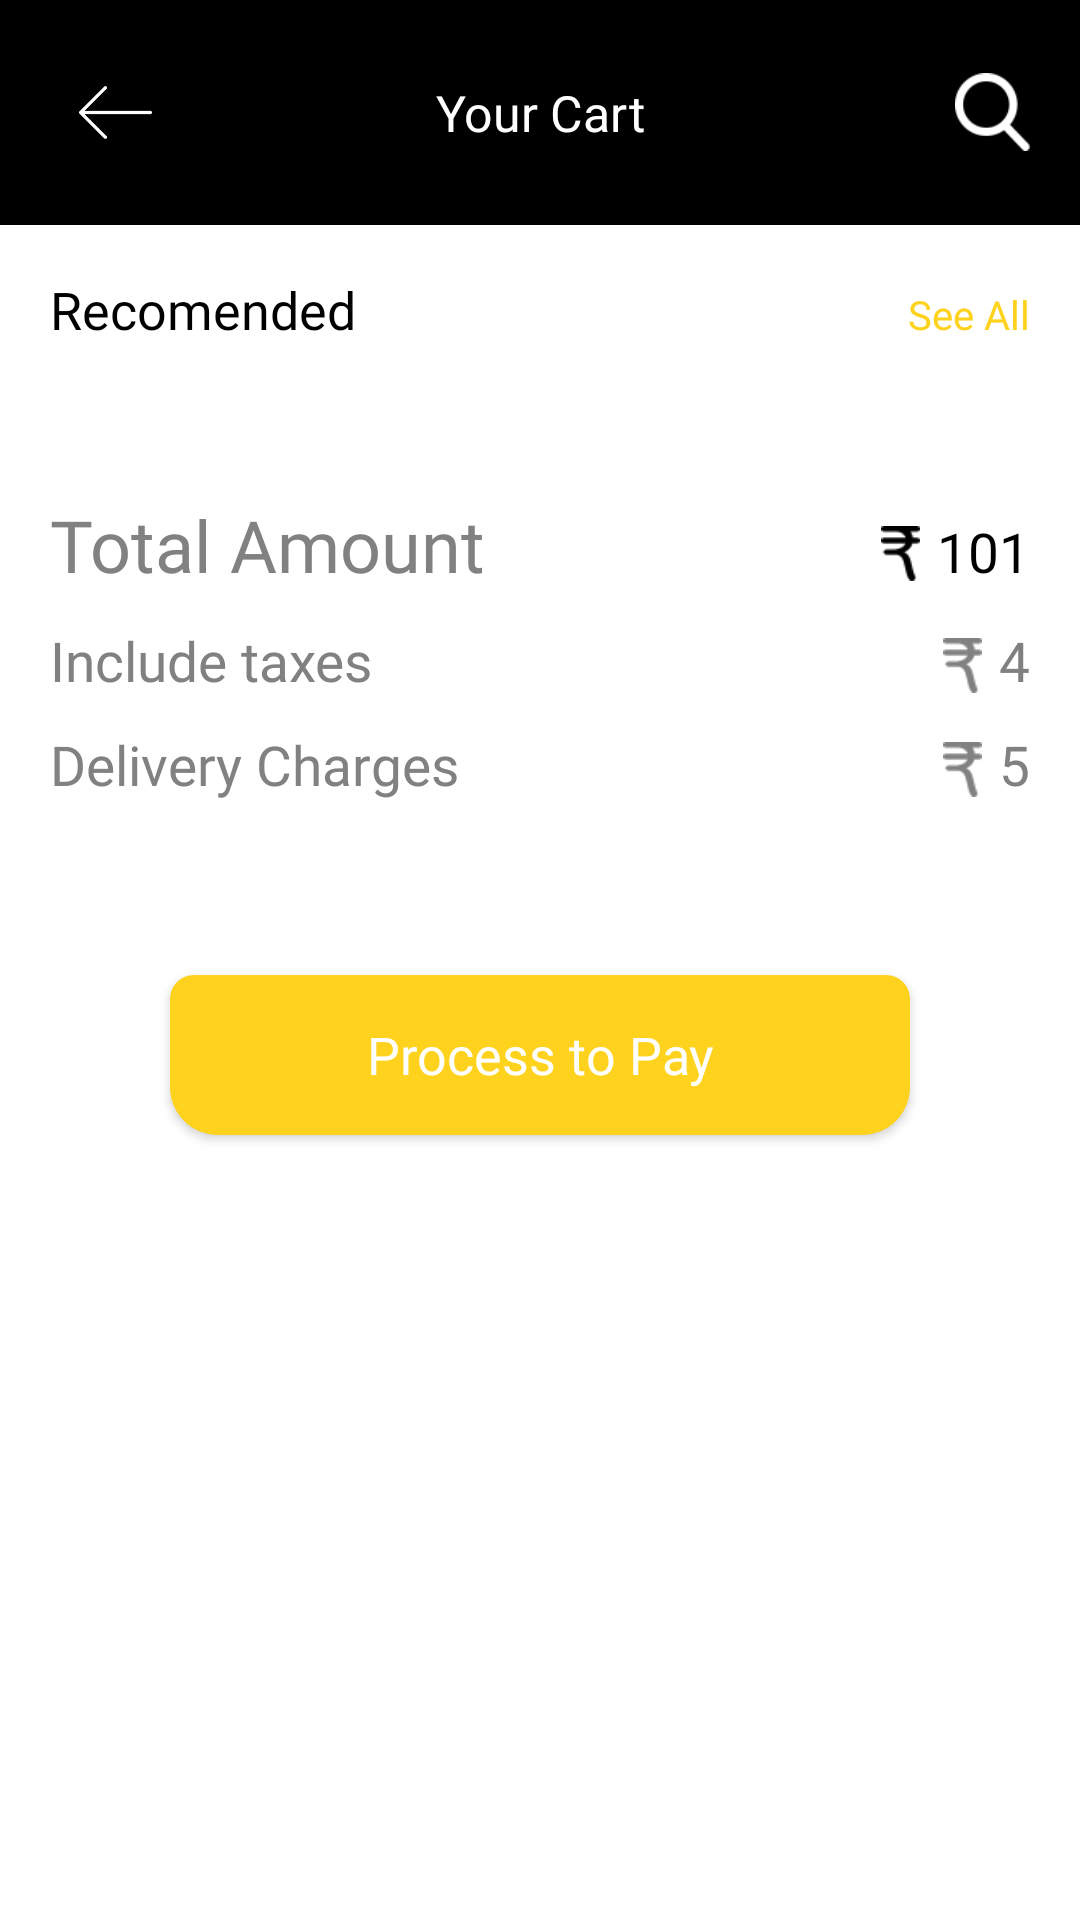

Write the Android layout XML for this screen, with the resource values it uses.
<!-- AndroidManifest.xml: application theme AppTheme -->
<!-- res/layout/activity_cart.xml -->
<?xml version="1.0" encoding="utf-8"?>
<LinearLayout xmlns:android="http://schemas.android.com/apk/res/android"
    xmlns:app="http://schemas.android.com/apk/res-auto"
    xmlns:tools="http://schemas.android.com/tools"
    android:layout_width="match_parent"
    android:layout_height="match_parent"
    android:background="@color/white"
    android:orientation="vertical"
    tools:context=".CartActivity">
    <include layout="@layout/toolbar_cart" />

    <ScrollView
        android:layout_width="match_parent"
        android:layout_height="match_parent">

    <LinearLayout
        android:layout_width="match_parent"
        android:layout_height="wrap_content"
        android:layout_marginRight="16.7dp"
        android:layout_marginLeft="16.7dp"
        android:orientation="vertical">


    <LinearLayout
        android:layout_width="match_parent"
        android:layout_height="wrap_content"
        android:layout_marginTop="16.7dp"
        android:orientation="horizontal">


        <TextView
            android:layout_width="wrap_content"
            android:layout_height="wrap_content"
            android:layout_weight="1"
            android:fontFamily="@font/roboto_regular"
            android:text="Recomended"
            android:textColor="@color/black"
            android:textSize="17.3sp" />

        <TextView
            android:layout_width="wrap_content"
            android:layout_height="wrap_content"
            android:fontFamily="@font/roboto_regular"
            android:text="See All"
            android:textColor="@color/yellow"
            android:textSize="13.3sp" />
    </LinearLayout>

    <android.support.v7.widget.RecyclerView
        android:id="@+id/cart"
        android:layout_width="match_parent"
        android:paddingTop="28.3dp"
        android:clipToPadding="false"
        android:layout_height="wrap_content"/>

    <LinearLayout
        android:layout_width="match_parent"
        android:layout_height="match_parent"
        android:layout_marginTop="22dp"
        android:orientation="vertical">

        <LinearLayout
            android:layout_width="match_parent"
            android:layout_height="match_parent"
            android:orientation="horizontal">

            <TextView
                android:layout_width="match_parent"
                android:layout_height="wrap_content"
                android:layout_weight="1"
                android:fontFamily="@font/roboto_bold"
                android:text="Total Amount"
                android:textColor="#818181"
                android:textSize="24sp" />

            <ImageView
                android:layout_width="15dp"
                android:layout_height="18.3dp"
                android:layout_marginTop="10dp"
                android:tint="@color/black"
                android:src="@drawable/india_rupee" />

            <TextView
                android:layout_width="wrap_content"
                android:layout_height="wrap_content"
                android:layout_marginLeft="4.6dp"
                android:fontFamily="@font/roboto_regular"
                android:text="101"
                android:textColor="@color/black"
                android:textSize="18.3sp" />

        </LinearLayout>

        <LinearLayout
            android:layout_width="match_parent"
            android:layout_height="match_parent"
            android:orientation="horizontal"
            android:layout_marginTop="10dp">

            <TextView
                android:layout_width="match_parent"
                android:layout_height="wrap_content"
                android:layout_weight="1"
                android:fontFamily="@font/roboto_regular"
                android:text="Include taxes"
                android:textColor="#818181"
                android:textSize="18.3sp" />

            <ImageView
                android:layout_width="15dp"
                android:layout_height="18.3dp"
                android:layout_marginTop="5dp"
                android:src="@drawable/india_rupee" />

            <TextView
                android:layout_width="wrap_content"
                android:layout_height="wrap_content"
                android:layout_marginLeft="4.6dp"
                android:fontFamily="@font/roboto_bold"
                android:text="4"
                android:textColor="#808080"
                android:textSize="18.3sp" />

        </LinearLayout>

        <LinearLayout
            android:layout_width="match_parent"
            android:layout_height="match_parent"
            android:orientation="horizontal"
            android:layout_marginTop="10dp">

            <TextView
                android:layout_width="match_parent"
                android:layout_height="wrap_content"
                android:layout_weight="1"
                android:fontFamily="@font/roboto_regular"
                android:text="Delivery Charges"
                android:textColor="#818181"
                android:textSize="18.3sp" />

            <ImageView
                android:layout_width="15dp"
                android:layout_height="18.3dp"
                android:layout_marginTop="5dp"
                android:src="@drawable/india_rupee" />

            <TextView
                android:layout_width="wrap_content"
                android:layout_height="wrap_content"
                android:layout_marginLeft="4.6dp"
                android:fontFamily="@font/roboto_bold"
                android:text="5"
                android:textColor="#818181"
                android:textSize="18.3sp" />

        </LinearLayout>

        <Button
            android:fontFamily="@font/roboto_regular"
            android:layout_width="match_parent"
            android:layout_height="wrap_content"
            android:text="Process to Pay"
            android:textColor="@color/white"
            android:gravity="center"
            android:layout_marginTop="58dp"
            android:textSize="17.3sp"
            android:layout_marginRight="40dp"
            android:textAllCaps="false"
            android:layout_marginLeft="40dp"
            android:layout_marginBottom="50dp"
            android:background="@drawable/rect_yellow"/>

    </LinearLayout>

    </LinearLayout>
    </ScrollView>
</LinearLayout>
<!-- res/layout/toolbar_cart.xml (included above) -->
<?xml version="1.0" encoding="utf-8"?>
<android.support.v7.widget.Toolbar xmlns:android="http://schemas.android.com/apk/res/android"
    android:layout_width="match_parent"
    android:layout_height="75dp"
    xmlns:app="http://schemas.android.com/apk/res-auto"
    android:background="@color/black">

        <ImageView
            android:layout_width="45dp"
            android:layout_height="25dp"
            android:src="@drawable/left_arrow"/>

        <TextView
            android:layout_width="wrap_content"
            android:layout_height="wrap_content"
            android:fontFamily="@font/roboto_regular"
            android:text="Your Cart"
            android:layout_gravity="center"
            android:textColor="@color/white"
            android:textSize="16.7sp" />


        <ImageView
            android:layout_width="25dp"
            android:layout_height="30dp"
            android:layout_gravity="end"
            android:layout_marginRight="16.7dp"
            android:src="@drawable/search_gray"
            android:tint="@color/white"/>


</android.support.v7.widget.Toolbar>
<!-- resources referenced by this layout -->
<resources>
  <color name="black">#000000</color>
  <color name="white">#ffffff</color>
  <color name="yellow">#ffd21d</color>
  <!-- drawable india_rupee: png bitmap (drawable, 742 bytes) -->
  <!-- drawable left_arrow: png bitmap (drawable, 787 bytes) -->
  <!-- drawable rect_yellow (drawable) -->
  <shape xmlns:android="http://schemas.android.com/apk/res/android">
      <solid android:color="@color/yellow" />
      <stroke
          android:width="0dp"
          android:color="@color/yellow" />
      <padding
          android:bottom="15dp"
          android:left="10dp"
          android:right="10dp"
          android:top="15dp" />
      <corners
          android:bottomLeftRadius="16dp"
          android:bottomRightRadius="16dp"
          android:topLeftRadius="8dp"
          android:topRightRadius="8dp" />
  </shape>
  <!-- drawable search_gray: png bitmap (drawable, 3958 bytes) -->
  <style name="AppTheme" parent="Theme.AppCompat.Light.NoActionBar">
          
          <item name="colorPrimary">@color/colorPrimary</item>
          <item name="colorPrimaryDark">@color/colorPrimaryDark</item>
          <item name="colorAccent">@color/colorAccent</item>
      </style>
  <color name="colorPrimary">#3F51B5</color>
  <color name="colorPrimaryDark">#303F9F</color>
  <color name="colorAccent">#FF4081</color>
</resources>
